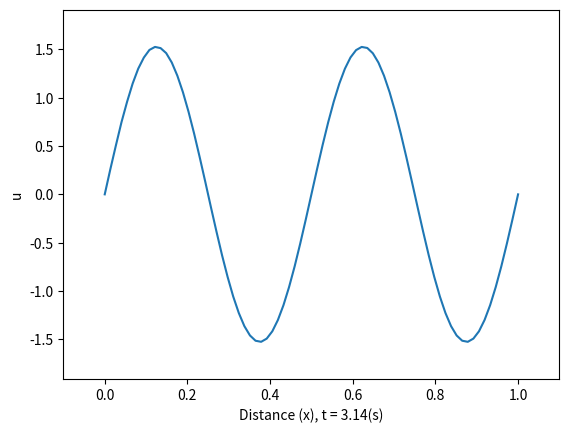

This chart was generated by the following Python code:
import numpy as np
import matplotlib.pyplot as plt
import matplotlib.animation as amt


class OneDimensionalFluctuation:
    def __init__(self,
                 *args,
                 length=1,
                 wave_velocity=1,
                 number_split=75,
                 end_time=2.495,
                 phi=lambda x: 0,
                 varphi=lambda x: 0,
                 callbacks=None,
                 left_boundary_situation=1,
                 right_boundary_situation=1,
                 ):
        self.wave_velocity = wave_velocity

        # init basic variables
        self.x_min, self.x_max, self.number_dx = 0, length, number_split  # Discretization of x
        self.t_min, self.t_max, self.number_dt = 0, end_time, int(number_split * end_time)  # Discretization of y

        self.x_ticks = np.linspace(self.x_min, self.x_max, self.number_dx)
        self.t_ticks = np.linspace(self.t_min, self.t_max, self.number_dt)

        self.dx = (self.x_max - self.x_min) / (self.number_dx - 1)
        self.dt = (self.t_max - self.t_min) / (self.number_dt - 1)

        self._time_step = 1

        # init functions
        self.phi = phi
        self.varphi = varphi
        self.callbacks = callbacks
        self.left_boundary_situation = left_boundary_situation
        self.right_boundary_situation = right_boundary_situation

        # the fluctuation
        self.u = np.zeros((self.number_dx, self.number_dt))

        # init u(x, 0)
        for i, x in enumerate(self.x_ticks):
            self.u[i][0] = phi(x)

    def _apply_boundary_situation(self):
        # left
        if self.left_boundary_situation == 1:
            self.u[0][self._time_step] = 0
        elif self.left_boundary_situation == 2:
            self.u[0][self._time_step] = self.u[1][self._time_step]
        else:
            raise ValueError("No such left boundary situation {}".format(self.left_boundary_situation))

        # right
        if self.right_boundary_situation == 1:
            self.u[-1][self._time_step] = 0
        elif self.right_boundary_situation == 2:
            self.u[-1][self._time_step] = self.u[-2][self._time_step]
        else:
            raise ValueError("No such right boundary situation {}".format(self.right_boundary_situation))

    def _next_step(self):
        if self.t_ticks[self._time_step] < self.t_max:
            # calculate each position's next value
            u_t = self.u[:, self._time_step]
            end = len(u_t) - 1
            ddu = list(u_t[0: end - 1] - 2 * u_t[1: end] + u_t[2: end + 1])
            ddu = np.array([0] + ddu + [0])
            self.u[:, self._time_step + 1] = (self.wave_velocity * self.dt / self.dx) ** 2 * ddu + 2 * self.u[:, self._time_step] - self.u[:, self._time_step - 1]

            # apply the boundary situation
            self._time_step += 1
            self._apply_boundary_situation()

            return self._time_step - 1
        else:
            # the iter is over
            return -1

    def run(self):
        while self._time_step < self.number_dt:
            if self.callbacks is not None:
                self.callbacks(self.t_ticks[self._time_step], self.dx, self.u[:, self._time_step])
            result = self._next_step()
            if result == -1:
                break

    def draw(self):
        # get the max u value
        u_max = np.max(self.u)
        for i in range(self.number_dt):
            plt.clf()
            plt.plot(self.x_ticks, self.u[:, i])
            plt.axis((self.x_min - self.x_max / 10, self.x_max + self.x_max / 10, -1.2 * u_max, 1.2 * u_max))
            plt.xlabel("Distance (x), t = {:.2f}(s)".format(self.t_ticks[i]))
            plt.ylabel("u")
            plt.pause(self.dt / 2)
        plt.show()

    def get_animation(self, name, fps=10, interval=None):
        if interval is None:
            interval = self.number_dt / (self.t_max + 1)

        fig, ax = plt.subplots()
        line, = ax.plot(self.x_ticks, self.u[:, 0])
        ax.set_xlim(self.x_min - self.x_max / 10, self.x_max + self.x_max / 10)
        ax.set_ylim(-1.1 * np.max(self.u), 1.1 * np.max(self.u))

        def update(num):
            line.set_ydata(self.u[:, num])
            ax.set_xlabel("t={:.2f}(s)".format(self.t_ticks[num]))

            return line,

        ani = amt.FuncAnimation(fig, update, frames=self.number_dt, interval=interval)
        ani.save('{}.gif'.format(name), fps=fps)
        plt.show()

        return ani

# if __name__ == '__main__':
#     u = OneDimensionalFluctuation(
#         length=1,
#         wave_velocity=1,
#         number_split=100,
#         end_time=2,
#         phi=lambda x: np.sin(3 * np.pi * x),
#         left_boundary_situation=1,
#         right_boundary_situation=1
#     )
#     u.run()
#     u.draw()
#     # u.get_animation("test")


def add_right_power(current_time, dx, ut):
    if current_time < 2:
        ut[-1] = ut[-2] + 10 * dx * np.sin(4 * np.pi * current_time)


if __name__ == '__main__':
    u = OneDimensionalFluctuation(
        callbacks=add_right_power,
        end_time=np.pi
    )
    u.run()
    u.draw()
    # u.get_animation("right_power", fps=20, interval=70)
